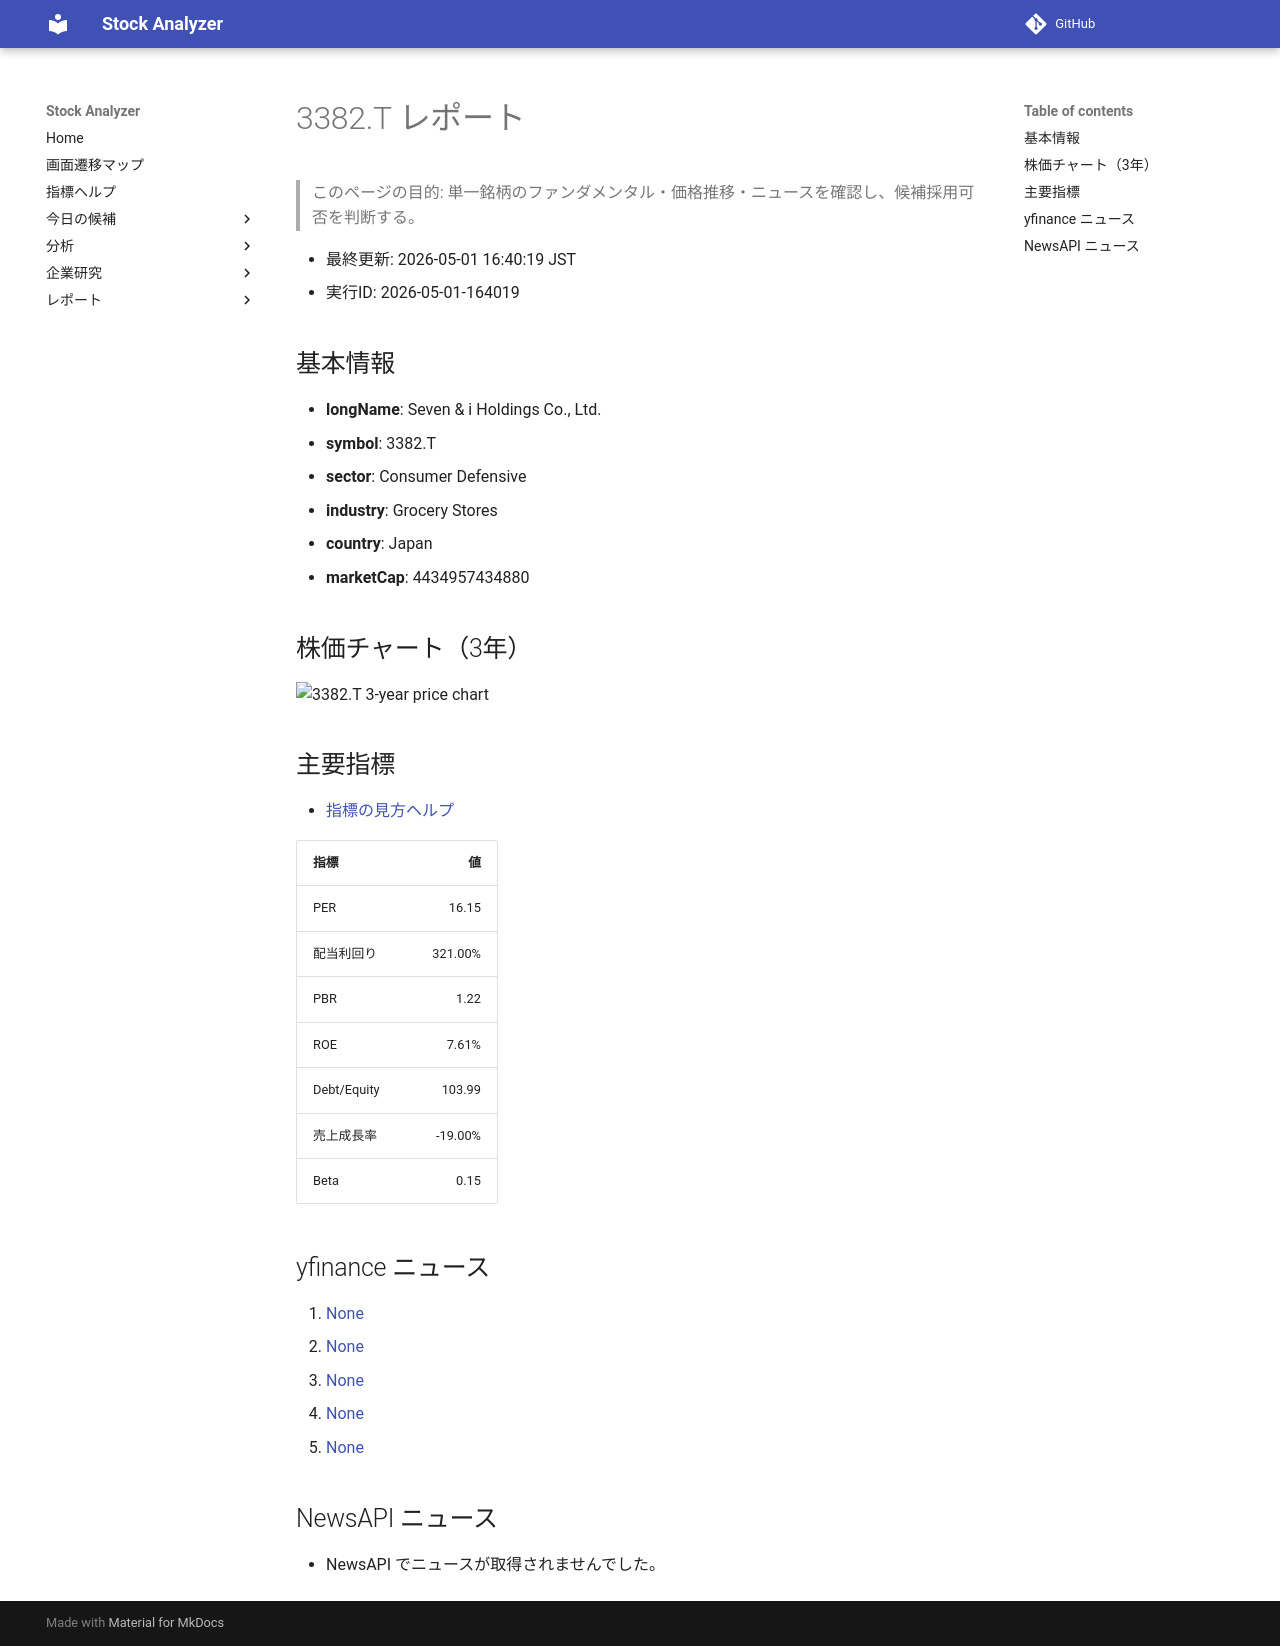

repository: Yumi-note/Making-APP · page: reports/2026-05-01/164019/3382_T/index.html · generator: mkdocs

# 3382.T レポート

> このページの目的: 単一銘柄のファンダメンタル・価格推移・ニュースを確認し、候補採用可否を判断する。

- 最終更新: 2026-05-01 16:40:19 JST
- 実行ID: 2026-05-01-164019

## 基本情報

- **longName**: Seven & i Holdings Co., Ltd.
- **symbol**: 3382.T
- **sector**: Consumer Defensive
- **industry**: Grocery Stores
- **country**: Japan
- **marketCap**: 4434957434880

## 株価チャート（3年）

![3382.T 3-year price chart](3382_T_3y.png)

## 主要指標

- [指標の見方ヘルプ](../../../../indicators.md)

| 指標 | 値 |
|---|---:|
| PER | 16.15 |
| 配当利回り | 321.00% |
| PBR | 1.22 |
| ROE | 7.61% |
| Debt/Equity | 103.99 |
| 売上成長率 | -19.00% |
| Beta | 0.15 |

## yfinance ニュース

1. [None](None)
2. [None](None)
3. [None](None)
4. [None](None)
5. [None](None)

## NewsAPI ニュース

- NewsAPI でニュースが取得されませんでした。
